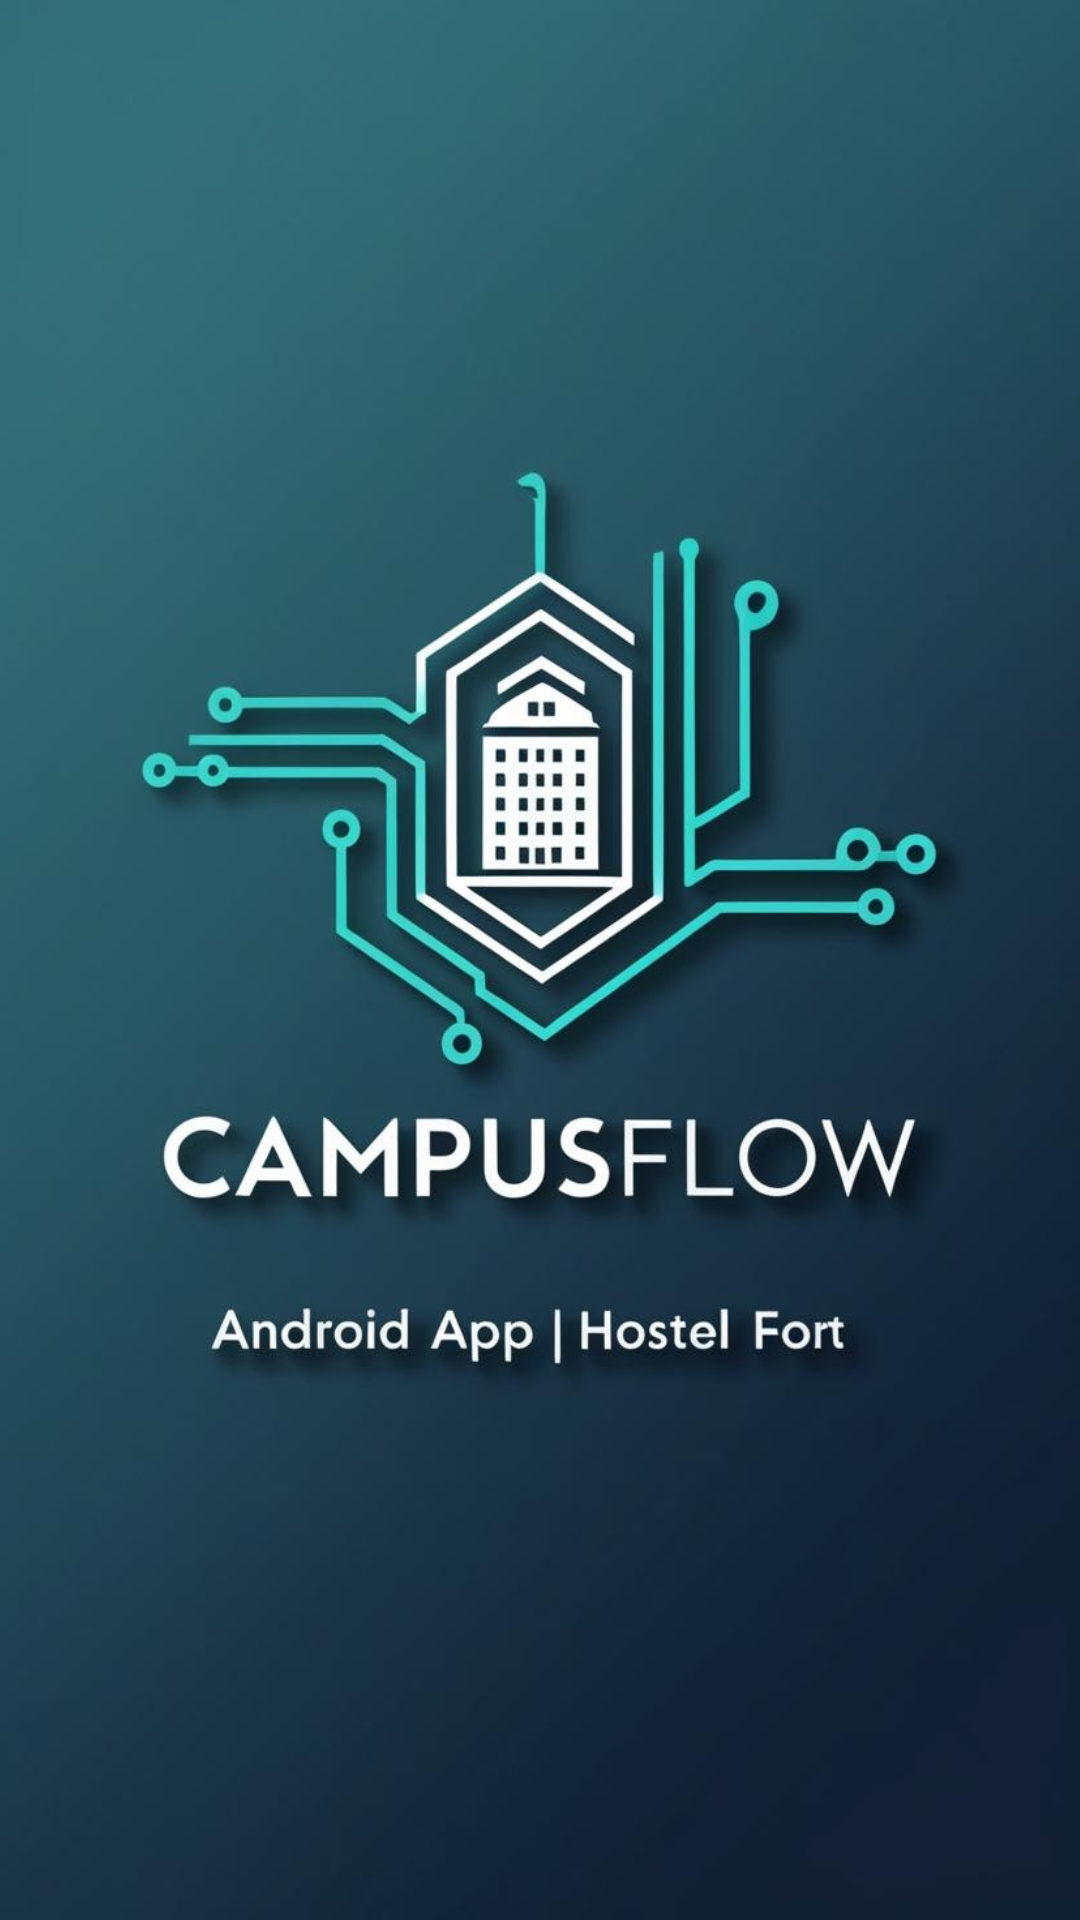

Here is an Android app screen rendered from its layout file. Give the layout XML and the strings, colors and styles it references.
<!-- AndroidManifest.xml: application theme Theme.CAMPUSFLOW -->
<!-- res/layout/activity_splashscreen.xml -->
<?xml version="1.0" encoding="utf-8"?>
<FrameLayout xmlns:android="http://schemas.android.com/apk/res/android"
    android:layout_width="match_parent"
    android:layout_height="match_parent"
    android:background="@color/white">

    
    <ImageView
        android:id="@+id/splashImage"
        android:layout_width="match_parent"
        android:layout_height="match_parent"
        android:scaleType="centerCrop"
        android:src="@drawable/splashscreen"
        />

</FrameLayout>
<!-- resources referenced by this layout -->
<resources>
  <color name="white">#FFFFFFFF</color>
  <!-- drawable splashscreen: jpg bitmap (drawable, 63923 bytes) -->
  <style name="Theme.CAMPUSFLOW" parent="Base.Theme.CAMPUSFLOW" />
  <style name="Base.Theme.CAMPUSFLOW" parent="Theme.Material3.DayNight.NoActionBar">
          
          
      </style>
</resources>
